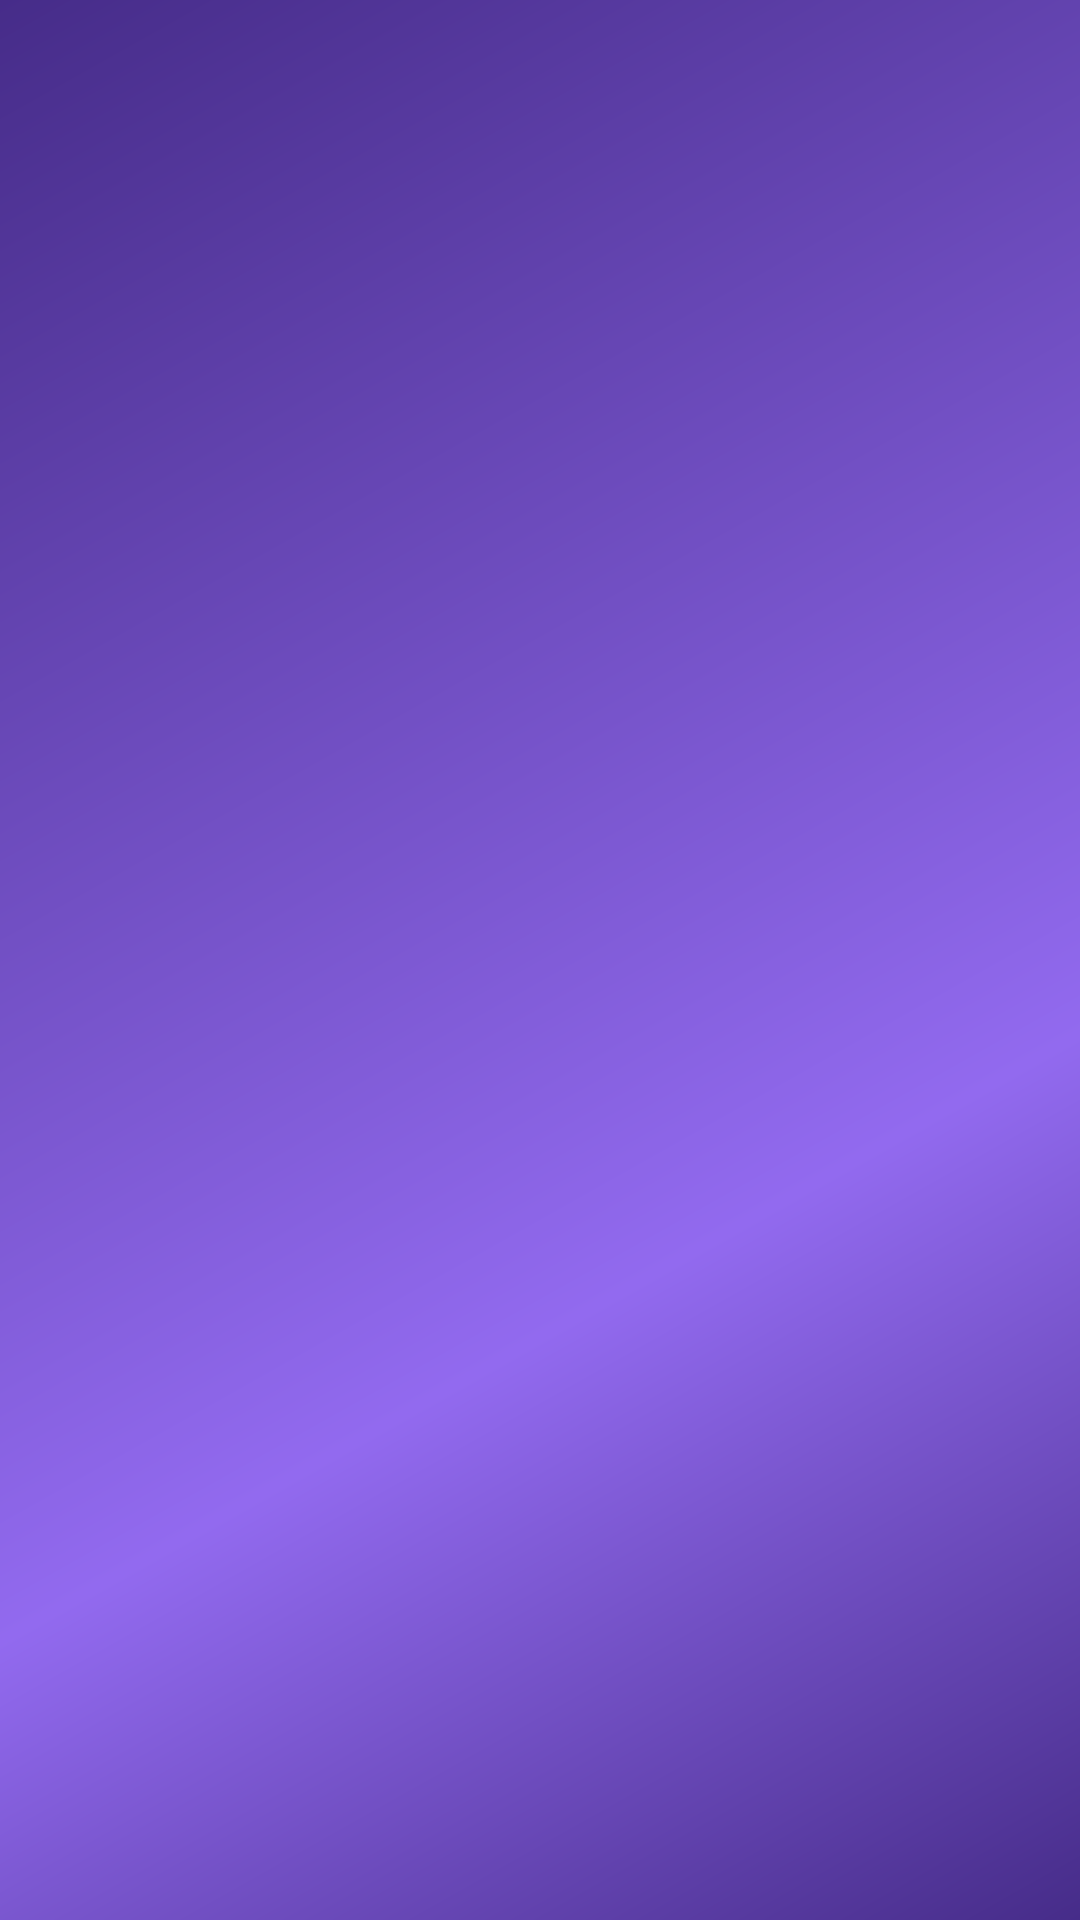

Android layout source for this screen:
<!-- AndroidManifest.xml: application theme Theme.ScrollShield -->
<!-- res/layout/fragment_home.xml -->
<?xml version="1.0" encoding="utf-8"?>
<androidx.constraintlayout.widget.ConstraintLayout xmlns:android="http://schemas.android.com/apk/res/android"
    xmlns:app="http://schemas.android.com/apk/res-auto"
    xmlns:tools="http://schemas.android.com/tools"
    android:layout_width="match_parent"
    android:layout_height="match_parent"
    tools:context=".ui.home.HomeFragment">

    <androidx.viewpager2.widget.ViewPager2
        android:id="@+id/videoPager"
        android:layout_width="0dp"
        android:layout_height="0dp"
        android:layout_marginTop="30dp"
        android:layout_marginBottom="30dp"
        android:orientation="vertical"
        android:visibility="visible"
        app:layout_constraintBottom_toBottomOf="parent"
        app:layout_constraintEnd_toEndOf="parent"
        app:layout_constraintStart_toStartOf="parent"
        app:layout_constraintTop_toTopOf="parent"
        tools:visibility="visible" />
</androidx.constraintlayout.widget.ConstraintLayout>
<!-- resources referenced by this layout -->
<resources>
  <style name="Theme.ScrollShield" parent="Theme.MaterialComponents.DayNight.DarkActionBar">
          
          <item name="colorPrimary">@color/primary_2</item>
          <item name="colorPrimaryVariant">@color/primary_1</item>
          <item name="colorOnPrimary">@color/white</item>
          
          <item name="colorSecondary">@color/primary_3</item>
          <item name="colorSecondaryVariant">@color/primary_4</item>
          <item name="colorOnSecondary">@color/primary_1</item>
          
          <item name="android:statusBarColor">?attr/colorPrimaryVariant</item>
          
          <item name="android:windowBackground">@drawable/background_gradient</item>
      </style>
  <color name="primary_2">#462C89</color>
  <color name="primary_1">#281456</color>
  <color name="white">#FFFFFFFF</color>
  <color name="primary_3">#926AEF</color>
  <color name="primary_4">#EFEAFE</color>
  <!-- drawable background_gradient (drawable) -->
  <?xml version="1.0" encoding="utf-8"?>
  <shape xmlns:android="http://schemas.android.com/apk/res/android"
      android:shape="rectangle">
      <gradient
          android:startColor="@color/primary_2"
          android:centerColor="@color/primary_3"
          android:endColor="@color/primary_2"
          android:angle="135"
          android:type="linear"
          android:centerX="0.35"
          android:centerY="0.35"
          />
  </shape>
</resources>
